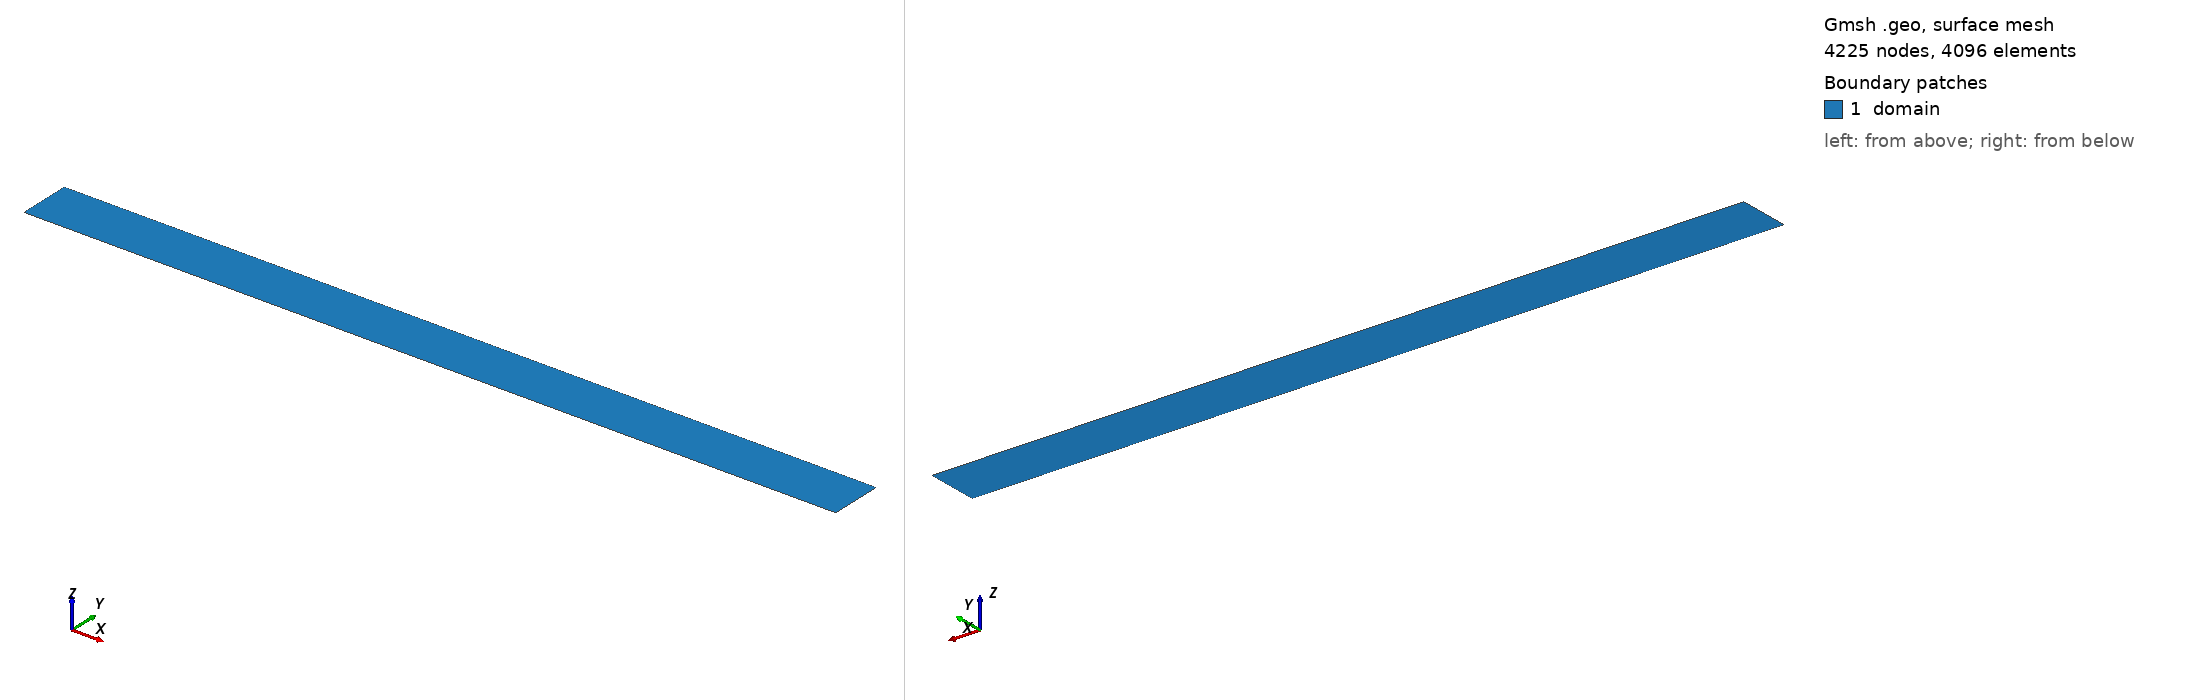

Gmsh geometry script, surface-meshed: 4225 nodes, 4096 surface elements. Boundary patches (legend numbers): 1 domain. Left view from above one corner, right view from below the opposite corner. Legend entries are the model's physical surfaces. The drawing asked Gmsh for element sizes between 1% and 20% of the model's largest extent; the script's own settings can give other sizes.

=== placa_mod.geo (drawn) ===
h=1.0;
rh=1.12;
rv=1.2;
d_inlet=-0.16;
H_dom = 0.03;
Point(1)={d_inlet,0,0,h};
Point(2)={0,0,0,h};
Point(3)={0.3048,0,0,h};
Point(4)={0.3048,H_dom,0,h};
Point(5)={0,H_dom,0,h};
Point(6)={d_inlet,H_dom,0,h};
Line(1)={1,2};
Line(2)={2,3};
Line(3)={3,4};
Line(4)={4,5};
Line(5)={5,6};
Line(6)={6,1};
Transfinite Curve {1} = 25 Using Progression 1/rh; 
Transfinite Curve {2} = 41 Using Progression rh;
Transfinite Curve {3} = 65 Using Progression rv;
Transfinite Curve {4} = 41 Using Progression 1/rh;
Transfinite Curve {5} = 25 Using Progression rh;
Transfinite Curve {6} = 65 Using Progression 1/rv;
Curve Loop(1) = {1,2,3,4,5,6};
Plane Surface(1) = {1};
Transfinite Surface {1} = {1,3,4,6};
Recombine Surface {1};
Physical Curve ('inlet') = {6};
Physical Curve ('outlet') = {3,4,5};
Physical Curve ('sym') = {1};
Physical Curve ('plate') = {2};
Physical Surface ('domain') = {1};
